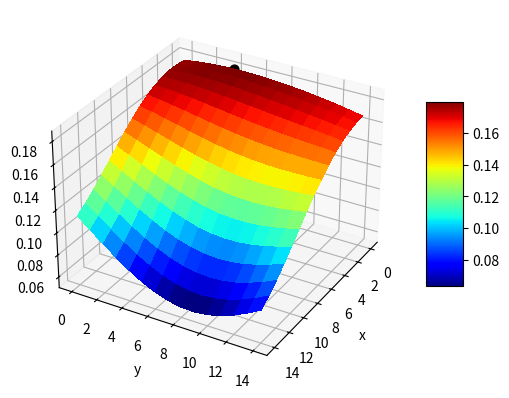

Write the Python code that produced this figure.
# -*- coding: utf-8 -*-
# 3D plot

#最初にいろいろとインストール必要があるのでいかに記す
#pip3 install --upgrade pip
#sudo pip3 install matplotlib
#pip3 install numpy --upgrade
#sudo apt-get install python3-gi-cairo
import math
import numpy as np
import matplotlib.pyplot as plt
from mpl_toolkits.mplot3d import Axes3D
from matplotlib import cm
def pdf(xc,yc,r):
    w=1
    ww=3
    return 1*np.exp(-1*ww*((w*X-xc)**2+(w*Y-yc)**2)/(2*r**2))*((w*X-xc)**2+(w*Y-yc)**2)/(2*math.pi*r**2)

# x, y成分のデータの作成
x = np.arange(0, 15, 1)
y = np.arange(0, 15, 1)
X, Y = np.meshgrid(x, y)
Z1=list()
#Z1.append(pdf(0,10,10))
# Z1.append(pdf(0,17,13))
# Z1.append(pdf(9,0,12))
# Z1.append(pdf(30,0,34))
# Z1.append(pdf(20,0,16))

Z1.append(pdf(12.7,20.2,29.6))
#Z1.append(pdf(17.7,19.5,48))
Z1.append(pdf(17.4,14.5,27.3))
Z1.append(pdf(17.2,9.4,17))
Z1.append(pdf(17.1,4.4,19.3))
Z1.append(pdf(17.3,-0.7,30.5))


Z=sum(Z1)


Zc=np.unravel_index(np.argmax(Z), Z.shape)
#print(Zc[1],Zc[0])

fig = plt.figure()
ax = fig.add_subplot(111,projection="3d")
#ax = Axes3D(fig)

ax.set_xlabel("x")
ax.set_ylabel("y")
ax.set_zlabel("z")
surf=ax.plot_surface(X, Y, Z, cmap=plt.cm.jet,linewidth=0, antialiased=False)
ax.scatter(x[Zc[1]], y[Zc[0]], np.max(Z),s = 40,c='k',)

print(x[Zc[1]], y[Zc[0]])

# z軸の設定
#ax.set_xlim(-30.01, 30.01)
#ax.set_ylim(-30.01, 30.01)
#ax.set_zlim(0.0, 0.5)
ax.view_init(30, 30)
fig.colorbar(surf, shrink=0.5, aspect=5)
#fig.savefig(str(111) + ".pdf")
plt.show()
